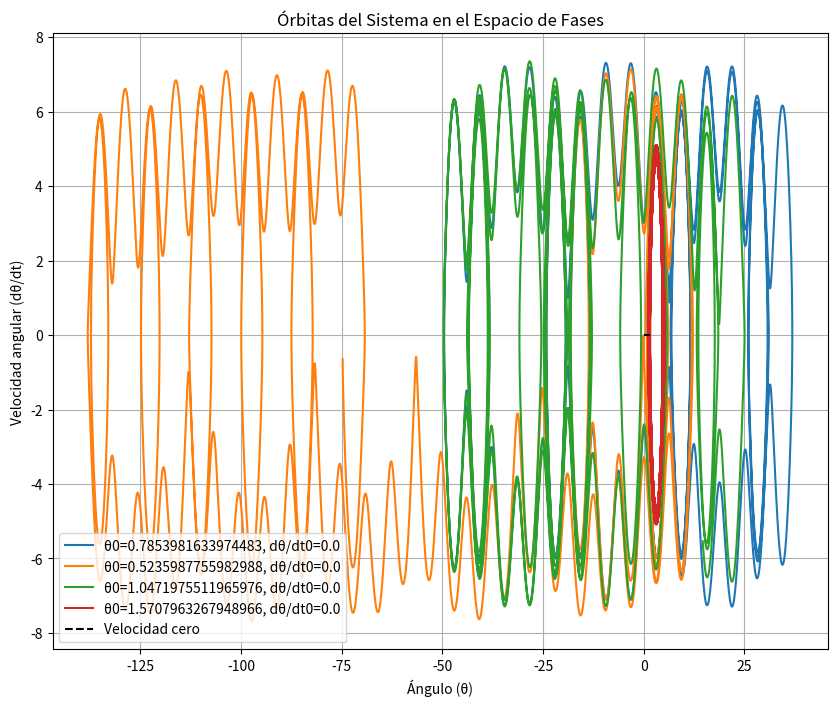

The script that saved this image:
import numpy as np
import matplotlib.pyplot as plt
from scipy.integrate import odeint

# Parámetros del sistema
m = 1   # Masa del péndulo
l = 1.0  # Longitud del péndulo
k = 1  # Constante del resorte
h = 0.7*l  # Longitud natural del resorte cuando no está comprimido o extendido
Q0 = 1.0  # Amplitud de la fuerza externa
Omega = 1.0  # Frecuencia de la fuerza externa
g = 9.81  # Aceleración debida a la gravedad
B = 0   # Distancia la base del pendulo al origen

# Definir las ecuaciones del movimiento
def equations(z, t):
    theta, dthetadt = z
    d2thetadt2 =  (Q0/m*l**2)*np.cos(Omega*t) + (g/l - ((k*h**2)/(m*l**2))*np.cos(theta))*np.sin(theta) - ((B*k*h)/(m*l**2))*np.cos(theta)
    return [dthetadt, d2thetadt2]

# Condiciones iniciales
initial_conditions = [
    [np.pi / 4, 0.0],  # Caso 1: Ángulo inicial de π/4 radianes, velocidad angular inicial 0
    [np.pi / 6, 0.0],  # Caso 2: Ángulo inicial de π/6 radianes, velocidad angular inicial 0
    [np.pi / 3, 0.0],  # Caso 3: Ángulo inicial de π/3 radianes, velocidad angular inicial 0
    [np.pi / 2, 0.0]   # Caso 4: Ángulo inicial de π/2 radianes, velocidad angular inicial 0
]

# Intervalo de tiempo para la simulación
t = np.linspace(0, 100, 5000)

# Graficar las órbitas
plt.figure(figsize=(10, 8))

for z0 in initial_conditions:
    # Resolver el sistema de ecuaciones diferenciales
    sol = odeint(equations, z0, t)
    
    # Extraer las soluciones
    theta_sol = sol[:, 0]
    dthetadt_sol = sol[:, 1]
    
    # Graficar el espacio de fases (θ, dθ/dt)
    plt.plot(theta_sol, dthetadt_sol, label=f'θ0={z0[0]}, dθ/dt0={z0[1]}')

# Graficar la línea de velocidad cero
theta_range = np.linspace(0, np.pi / 2, 500)
zero_velocity = np.zeros_like(theta_range)
plt.plot(theta_range, zero_velocity, 'k--', label='Velocidad cero')

plt.xlabel('Ángulo (θ)')
plt.ylabel('Velocidad angular (dθ/dt)')
plt.title('Órbitas del Sistema en el Espacio de Fases')
plt.legend()
plt.grid(True)
plt.show()
